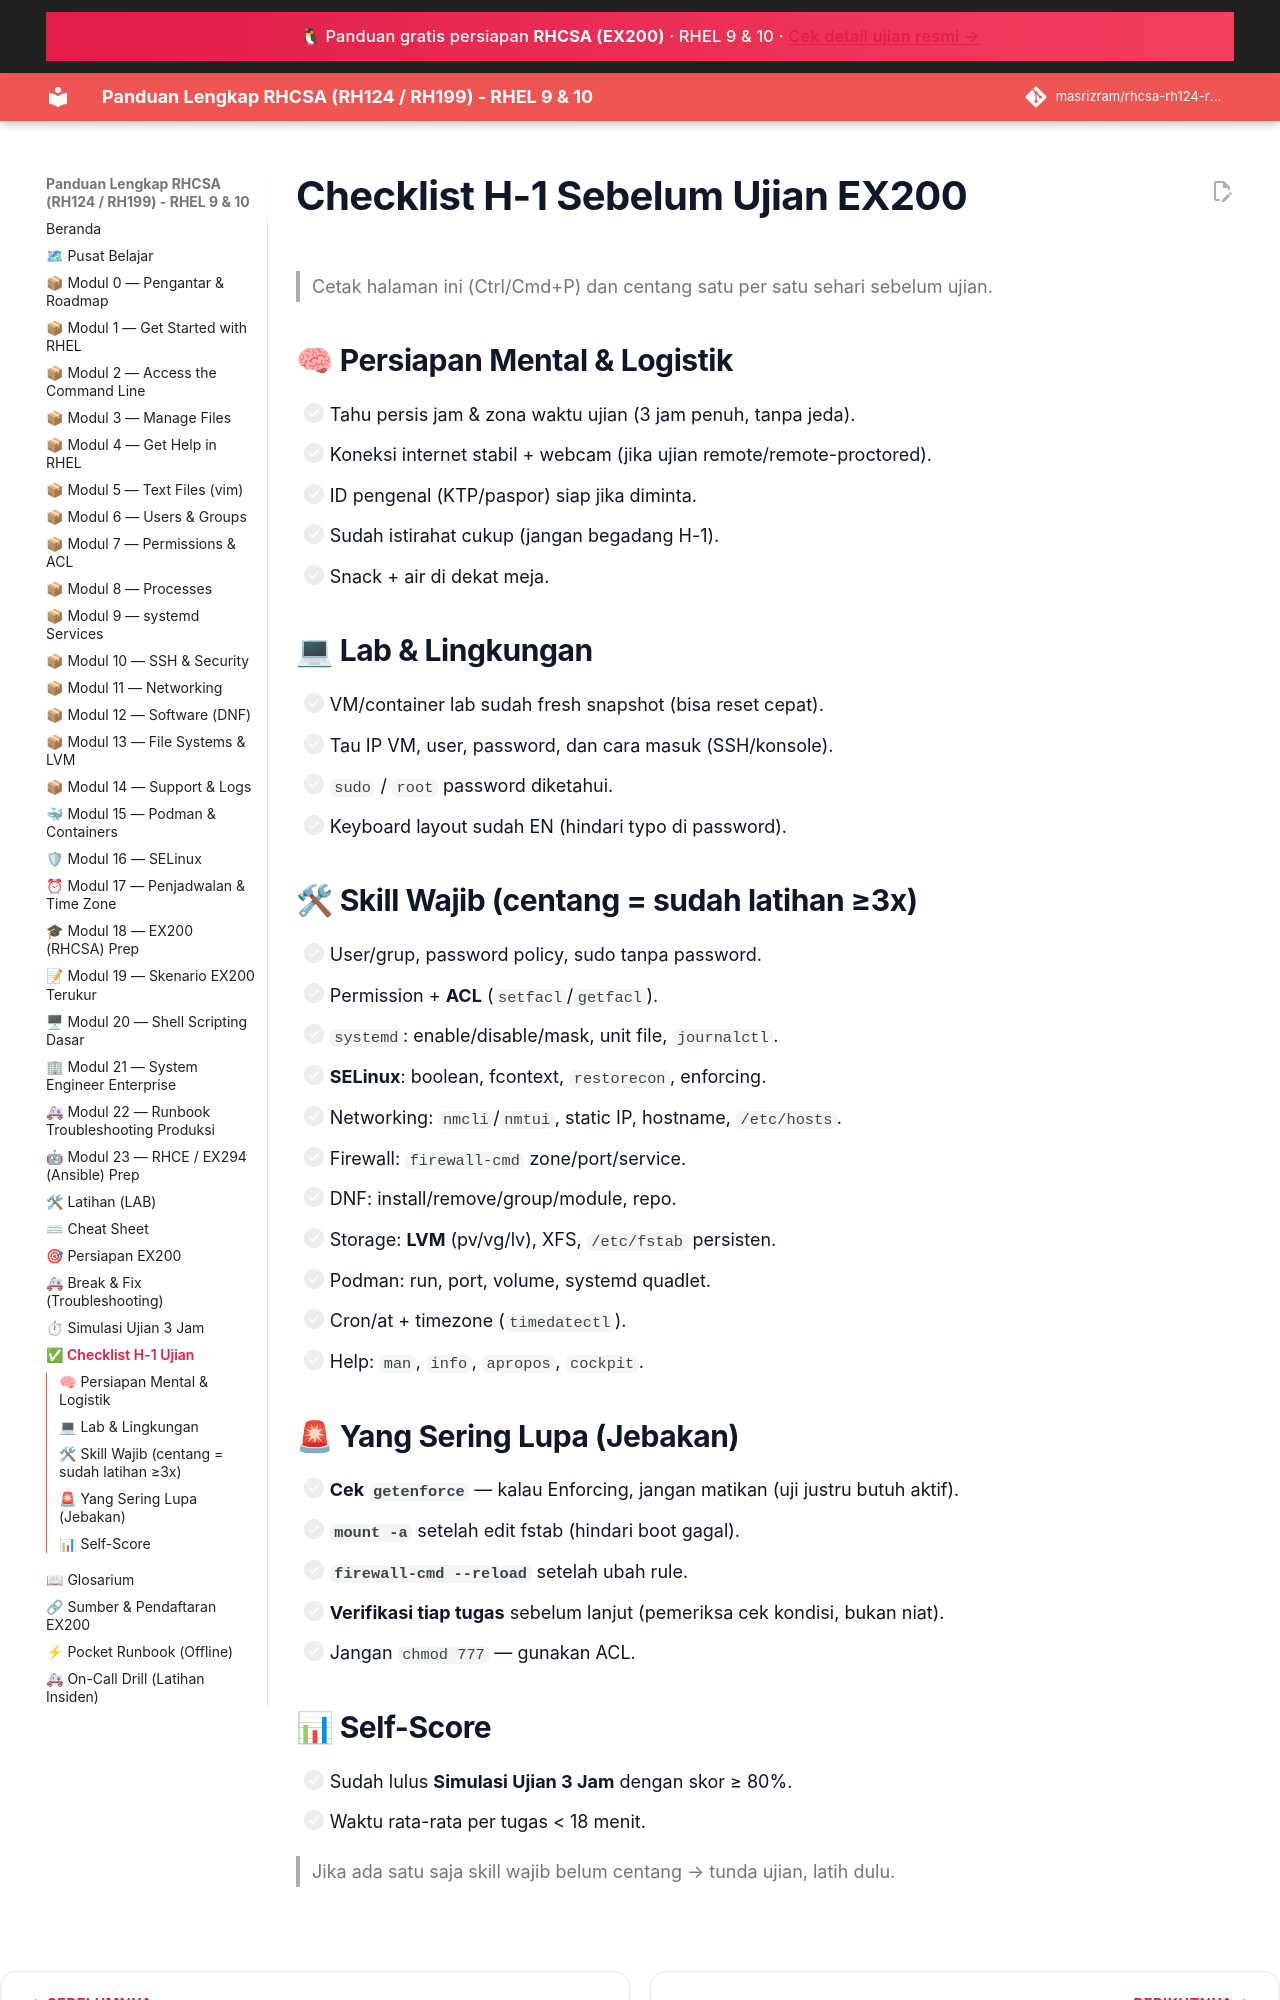

repository: masrizram/rhcsa-rh124-rh199-guide · page: referensi/CHECKLIST-H1/index.html · generator: jekyll

# Checklist H-1 Sebelum Ujian EX200

> Cetak halaman ini (Ctrl/Cmd+P) dan centang satu per satu sehari sebelum ujian.

## 🧠 Persiapan Mental & Logistik
- [ ] Tahu persis jam & zona waktu ujian (3 jam penuh, tanpa jeda).
- [ ] Koneksi internet stabil + webcam (jika ujian remote/remote-proctored).
- [ ] ID pengenal (KTP/paspor) siap jika diminta.
- [ ] Sudah istirahat cukup (jangan begadang H-1).
- [ ] Snack + air di dekat meja.

## 💻 Lab & Lingkungan
- [ ] VM/container lab sudah fresh snapshot (bisa reset cepat).
- [ ] Tau IP VM, user, password, dan cara masuk (SSH/konsole).
- [ ] `sudo` / `root` password diketahui.
- [ ] Keyboard layout sudah EN (hindari typo di password).

## 🛠 Skill Wajib (centang = sudah latihan ≥3x)
- [ ] User/grup, password policy, sudo tanpa password.
- [ ] Permission + **ACL** (`setfacl`/`getfacl`).
- [ ] `systemd`: enable/disable/mask, unit file, `journalctl`.
- [ ] **SELinux**: boolean, fcontext, `restorecon`, enforcing.
- [ ] Networking: `nmcli`/`nmtui`, static IP, hostname, `/etc/hosts`.
- [ ] Firewall: `firewall-cmd` zone/port/service.
- [ ] DNF: install/remove/group/module, repo.
- [ ] Storage: **LVM** (pv/vg/lv), XFS, `/etc/fstab` persisten.
- [ ] Podman: run, port, volume, systemd quadlet.
- [ ] Cron/at + timezone (`timedatectl`).
- [ ] Help: `man`, `info`, `apropos`, `cockpit`.
